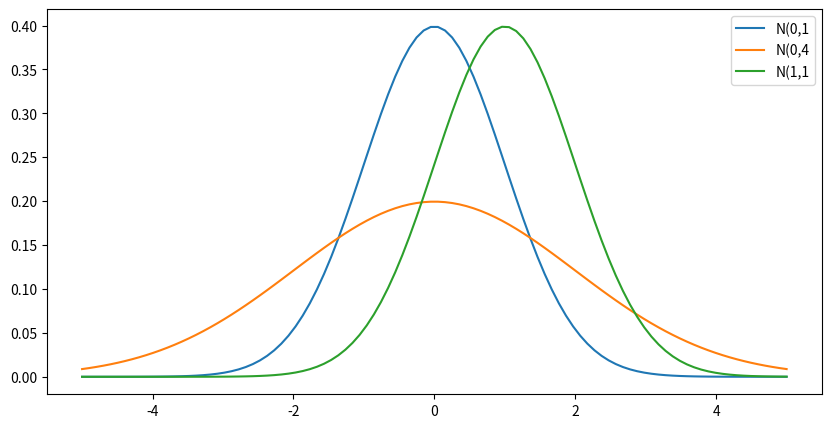

The script that saved this image:
import numpy as np
import matplotlib.pyplot as plt
from scipy import stats,integrate
from scipy.optimize import minimize_scalar
linestyle=['-','--',':']
plt.figure(figsize=(10,5))
xs=np.linspace(-5,5,100)
a=[(0,1),(0,2),(1,1)]
for x,y in zip(a,linestyle):
    rv=stats.norm(x[0],x[1])
    plt.plot(xs,rv.pdf(xs),label=f'N({x[0]},{x[1]**2}')
plt.legend()
plt.show()